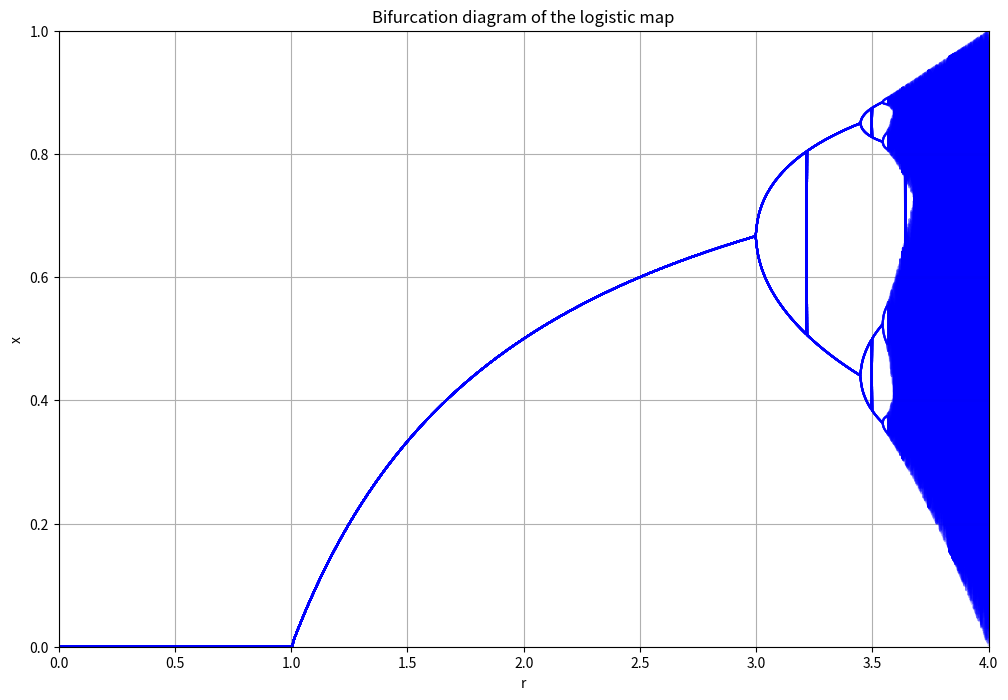
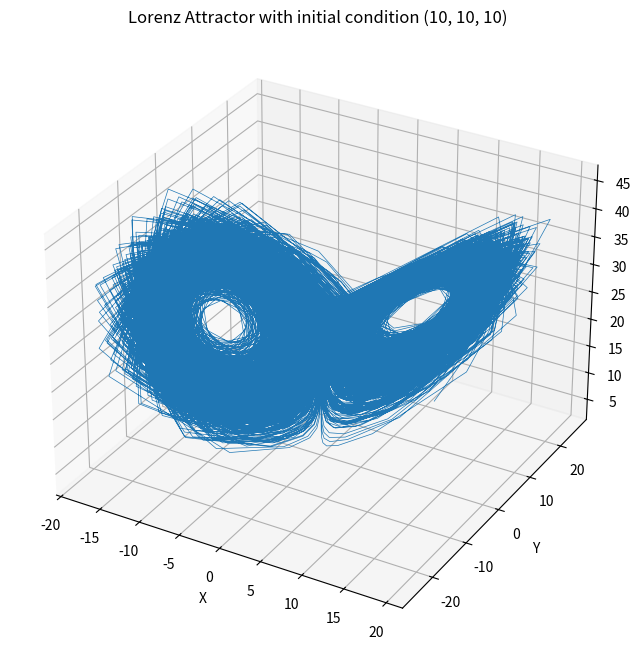
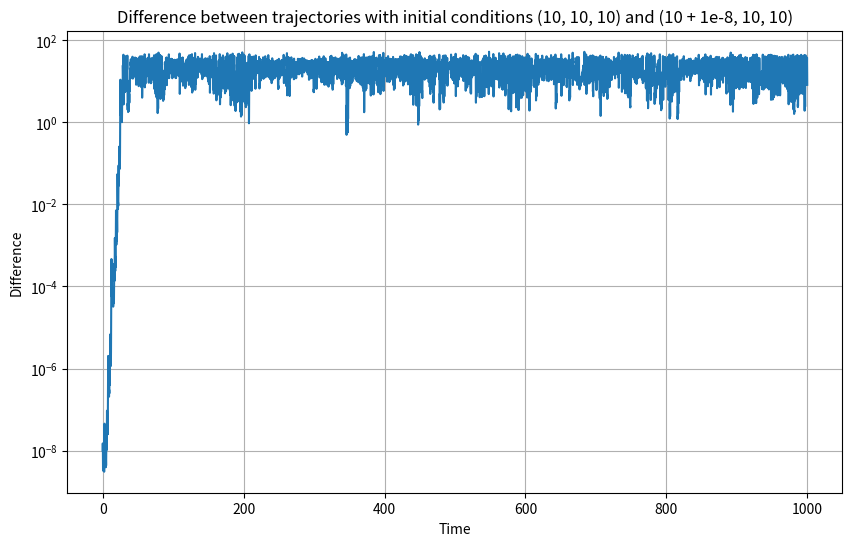
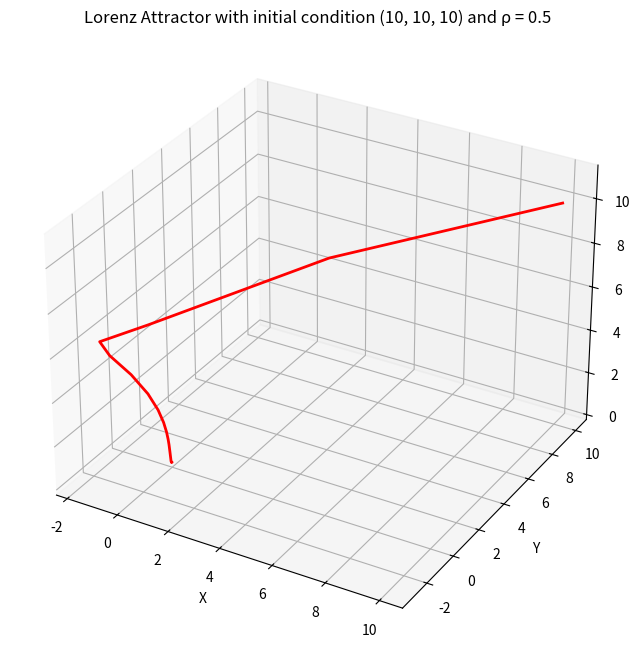
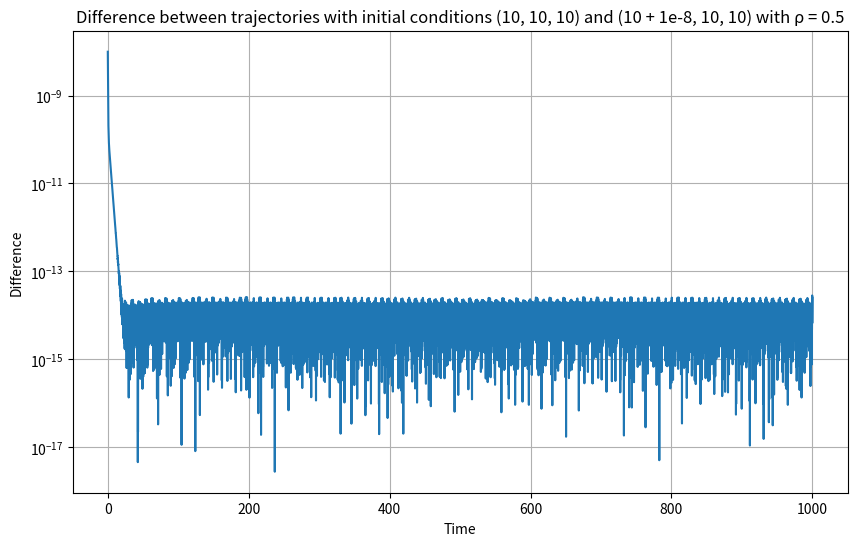

These charts were generated, in order, by the following Python code:
import numpy as np
import matplotlib.pyplot as plt
from mpl_toolkits.mplot3d import Axes3D
from scipy.integrate import solve_ivp


#----------Task 1: Bifurcation diagram of r from 0 to 4
# Parameter setting
r_values = np.linspace(0, 4, 1000)
iterations = 1000##Times of iterations
last = 100##Draw times

# Initialize an array to store the results
x = 1e-5 * np.ones(len(r_values))

# Draw a bifurcation diagram
fig, ax = plt.subplots(figsize=(12, 8))

for i in range(iterations):
    x = r_values * x * (1 - x)
    # Draw only the last point to avoid the initial transition
    if i >= (iterations - last):
        ax.plot(r_values, x, c='b', alpha=0.25)

ax.set_xlim(0, 4)
ax.set_ylim(0, 1)
ax.set_title('Bifurcation diagram of the logistic map')
ax.set_xlabel('r')
ax.set_ylabel('x')
plt.grid(True)
plt.show()






#----------Task 2: Visualize a single trajectory
# Lorenz system equation
def lorenz(t, state, sigma, beta, rho):
    x, y, z = state
    dx = sigma * (y - x)
    dy = x * (rho - z) - y
    dz = x * y - beta * z
    return [dx, dy, dz]

# parameter settings
sigma = 10
beta = 8/3
rho = 28
initial_state = [10, 10, 10]
t_end = 1000
t_span = (0, t_end)
t_eval = np.linspace(0, t_end, 10000)

# Calculate trajectory
sol = solve_ivp(lorenz, t_span, initial_state, args=(sigma, beta, rho), t_eval=t_eval)

# Draw the trajectory
fig = plt.figure(figsize=(12, 8))
ax = fig.add_subplot(111, projection='3d')
ax.plot(sol.y[0], sol.y[1], sol.y[2], lw=0.5)
ax.set_title('Lorenz Attractor with initial condition (10, 10, 10)')
ax.set_xlabel('X')
ax.set_ylabel('Y')
ax.set_zlabel('Z')
plt.show()

#----------------Task 3: Testing sensitivity to initial conditions------------
# Another initial condition
initial_state_perturbed = [10 + 1e-8, 10, 10]

# Calculate another trajectory
sol_perturbed = solve_ivp(lorenz, t_span, initial_state_perturbed, args=(sigma, beta, rho), t_eval=t_eval)

# Calculate the difference between the two trajectories
diff = np.sqrt((sol.y[0] - sol_perturbed.y[0])**2 +
               (sol.y[1] - sol_perturbed.y[1])**2 +
               (sol.y[2] - sol_perturbed.y[2])**2)

# Plot the difference between the two trajectories
plt.figure(figsize=(10, 6))
plt.plot(t_eval, diff)
plt.yscale('log')
plt.xlabel('Time')
plt.ylabel('Difference')
plt.title('Difference between trajectories with initial conditions (10, 10, 10) and (10 + 1e-8, 10, 10)')
plt.grid(True)
plt.show()


#------------Task 4: Change parameter ρ to 0.5 and calculate the trajectory again----------------
# Change parameters
rho_new = 0.5

# Calculate trajectory
sol_new = solve_ivp(lorenz, t_span, initial_state, args=(sigma, beta, rho_new), t_eval=t_eval)
sol_perturbed_new = solve_ivp(lorenz, t_span, initial_state_perturbed, args=(sigma, beta, rho_new), t_eval=t_eval)

# Calculate the difference between the two trajectories
diff_new = np.sqrt((sol_new.y[0] - sol_perturbed_new.y[0])**2 +
                   (sol_new.y[1] - sol_perturbed_new.y[1])**2 +
                   (sol_new.y[2] - sol_perturbed_new.y[2])**2)

# Draw the trajectory
fig = plt.figure(figsize=(12, 8))
ax = fig.add_subplot(111, projection='3d')
ax.plot(sol_new.y[0], sol_new.y[1], sol_new.y[2], lw=2.0,c='r')
ax.set_title('Lorenz Attractor with initial condition (10, 10, 10) and ρ = 0.5')
ax.set_xlabel('X')
ax.set_ylabel('Y')
ax.set_zlabel('Z')
plt.show()

# Plot the difference between the two trajectories
plt.figure(figsize=(10, 6))
plt.plot(t_eval, diff_new)
plt.yscale('log')
plt.xlabel('Time')
plt.ylabel('Difference')
plt.title('Difference between trajectories with initial conditions (10, 10, 10) and (10 + 1e-8, 10, 10) with ρ = 0.5')
plt.grid(True)
plt.show()
